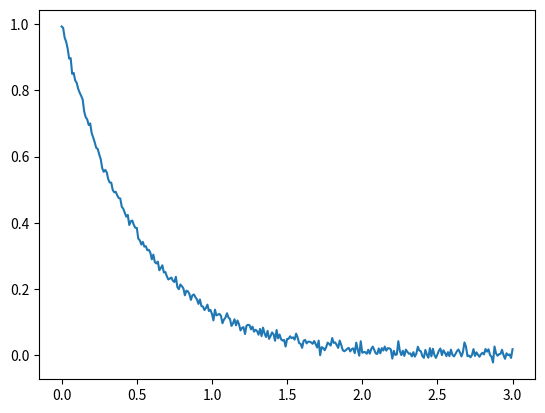

Here is the Python script that generated this plot:
#!/usr/bin/env python3
# -*- coding: utf-8 -*-
"""
Created on Mon Oct 14 14:52:17 2019

@author: rthiebaut
"""
from math import exp
from numpy.random import randn
from mpl_toolkits.mplot3d import Axes3D
from matplotlib import cm
from matplotlib.ticker import LinearLocator, FormatStrFormatter
import matplotlib.pyplot as plt
import numpy as np
import matplotlib as mpl
from numpy.linalg import inv

def g(x,a):
  return exp(-a*x)

x=[0.01*i for i in range(301)]
y=[]
a=2
b=10**(-2)
N=randn(301)
for i in range(len(x)):
  y.append(g(x[i],a)+b*N[i])

#4
plt.plot(x,y)


#5

def f(x,y,a):
  return ( 0.5* sum([ (y[i]-g(x[i],a))**2 for i in range(301)] ) )

print(f(x,y,a))
print(sum(b*b*N[i]**2 for i in range(301))) #verification que f correspond a la somme du carré des bruits

#6

def derive_g(x,a):
  return (-x*g(x,a))

def gradient_f(x,y,a):
  return(- sum([ (y[i]-g(x[i],a))*derive_g(x[i],a)  for i in range(301)] ))

print(gradient_f(x,y,a))

#7

def h_sansapro(x,y,a):
    return( sum([ derive_g(x[i],a)**2-(y[i]-g(x[i],a))*(x[i]**2)*g(x[i],a)  for i in range(301)] ))

def h(x,y,a):
    return( sum([ derive_g(x[i],a)**2  for i in range(301)] ))

#8



#DONT WORK
"""

def norme(vector):
  x=vector[0]
  y=vector[1]
  return((x**2+y**2)**(1/2))

def unitary(vector):
  x=vector[0]
  y=vector[1]
  n=norme(vector)
  return([x/n,y/n])

a=1.5
l=0.001


def levenberg(firstvector,gradient_f,g,maxiter=100,pas=0.9):
  tab_descent=[(firstvector,f(firstvector))]
  vector=firstvector
  condition_f = True
  i=0
  while (i < maxiter and condition_f) :# maxiter gradiant norme or convergence step norme
    d=  unitary(gradient_f(vector))


    Calcul de H LM : Hlm= H(x,a)+l
    nextvector = (vector[0]-pas*d[0], vector[1]-pas*d[1])
    condition_f = f(nextvector) < f(vector)
    vector=nextvector
    tab_descent.append((vector,f(vector)))
    i+=1
  return tab_descent

print(descent((1,1),f,g))

"""





